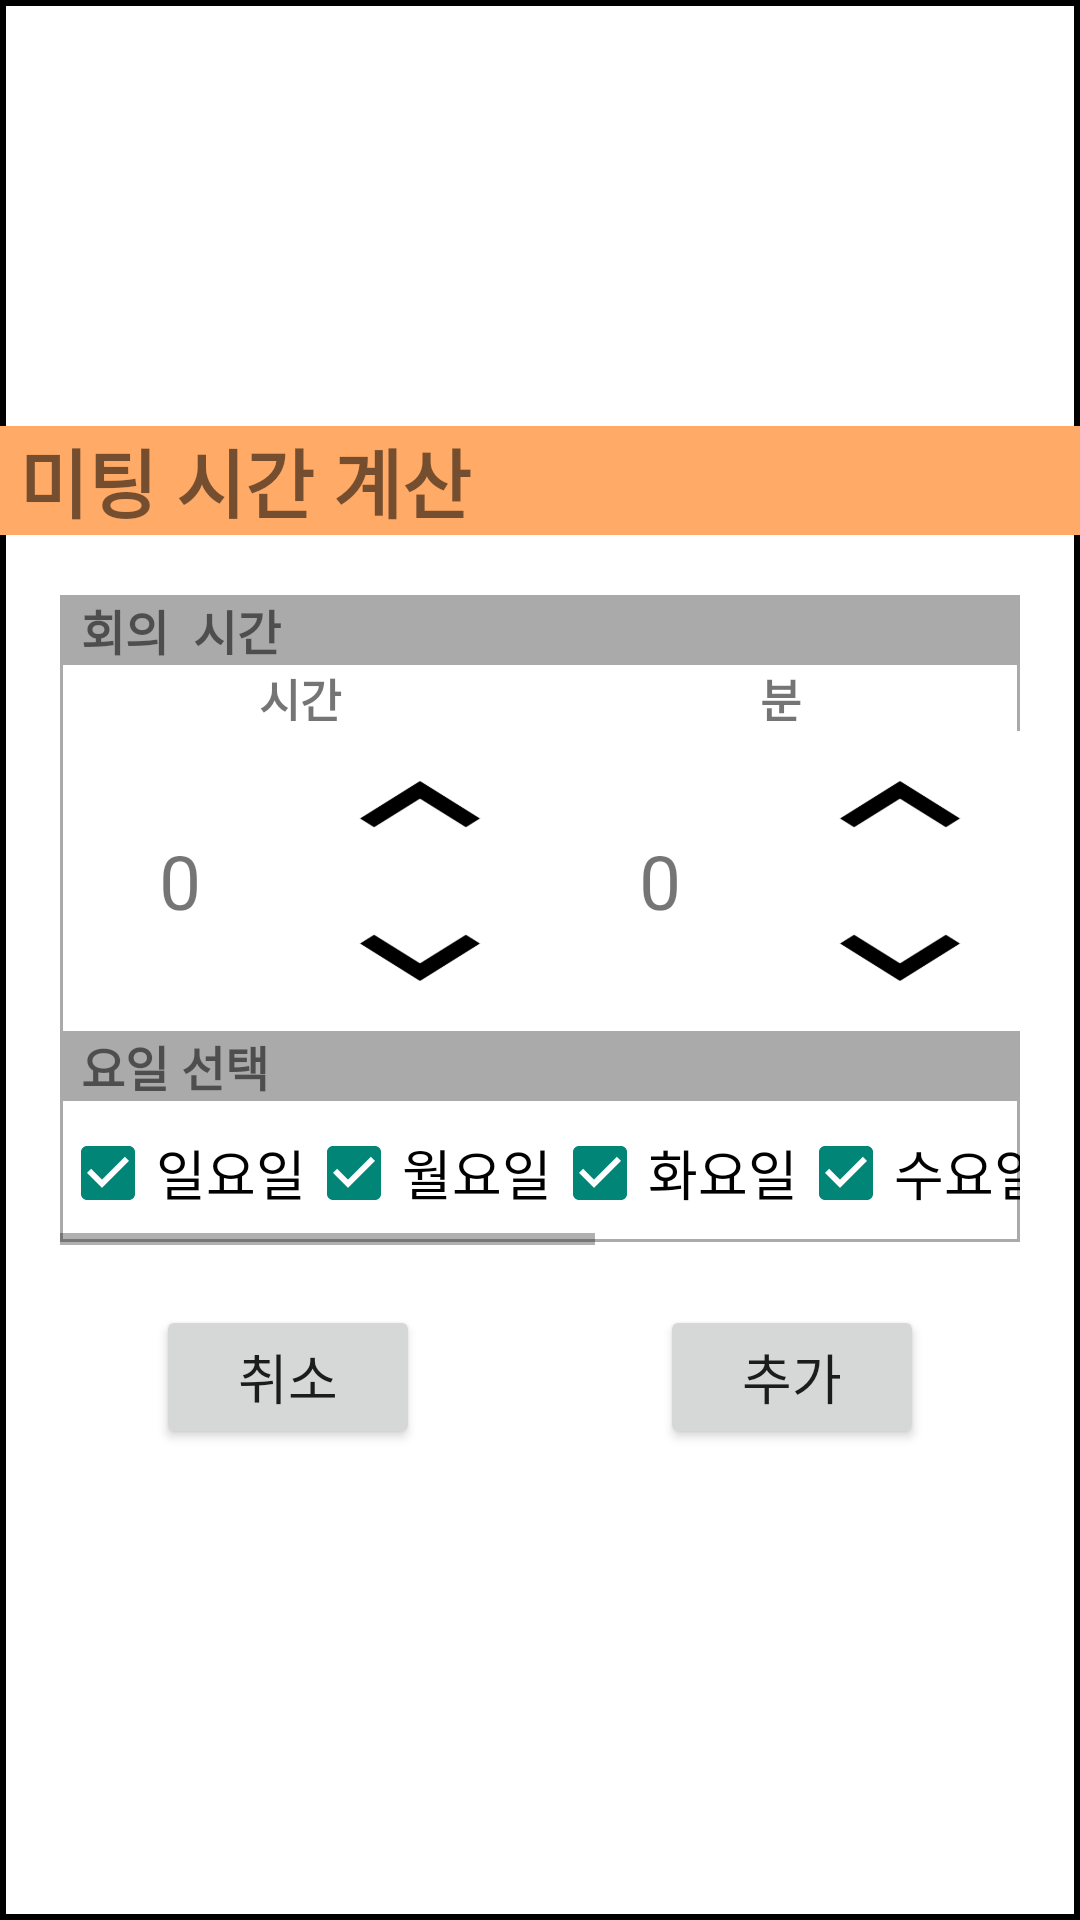

Write the Android layout XML for this screen, with the resource values it uses.
<!-- AndroidManifest.xml: application theme Theme.TeamOne -->
<!-- res/layout/activity_calculate_time.xml -->
<?xml version="1.0" encoding="utf-8"?>
<LinearLayout xmlns:android="http://schemas.android.com/apk/res/android"
    android:layout_width="match_parent"
    android:layout_height="wrap_content"
    android:layout_gravity="center"
    android:layout_marginHorizontal="15sp"
    android:layout_marginVertical="15sp"
    android:background="@drawable/layout_border"
    android:gravity="center"
    android:orientation="vertical">

    <TextView
        android:layout_width="match_parent"
        android:layout_height="wrap_content"
        android:background="@color/mainColor"
        android:text=" 미팅 시간 계산"
        android:textSize="25sp"
        android:textStyle="bold"

        />

    <LinearLayout
        android:layout_width="match_parent"
        android:layout_height="wrap_content"
        android:layout_margin="20sp"
        android:background="@drawable/layout_bottom"
        android:orientation="vertical">

        <TextView
            android:layout_width="match_parent"
            android:layout_height="wrap_content"
            android:background="@color/lightGray"
            android:textStyle="bold"
            android:paddingLeft="7dp"
            android:textSize="16sp"
            android:text="회의  시간"
            />

        <LinearLayout
            android:layout_width="match_parent"
            android:layout_height="wrap_content">

            <TextView
                android:layout_width="0dp"
                android:layout_height="wrap_content"
                android:layout_weight="1"
                android:gravity="center"
                android:textSize="15sp"
                android:text="시간"
                android:textStyle="bold"></TextView>

            <TextView
                android:layout_width="0dp"
                android:layout_height="wrap_content"
                android:layout_weight="1"
                android:textSize="15sp"
                android:gravity="center"
                android:text="분"
                android:textStyle="bold"></TextView>
        </LinearLayout>

        <LinearLayout
            android:layout_width="match_parent"
            android:layout_height="wrap_content"
            android:orientation="horizontal"
            >

            <TextView
                android:id="@+id/groupScheduleHourTxt"
                android:layout_width="0dp"
                android:layout_height="wrap_content"
                android:layout_gravity="center"
                android:layout_weight="1"
                android:gravity="center"
                android:text="0"
                android:textSize="25sp"></TextView>

            <LinearLayout
                android:layout_width="0dp"
                android:layout_height="match_parent"
                android:layout_weight="1"
                android:orientation="vertical">

                <Button
                    android:id="@+id/groupScheduleHourUp"
                    android:layout_width="match_parent"
                    android:layout_height="50sp"
                    android:background="@drawable/up"
                    android:scaleType="fitCenter"
                    ></Button>

                <Button
                    android:id="@+id/groupScheduleHourDown"
                    android:layout_width="match_parent"
                    android:layout_height="50sp"
                    android:background="@drawable/down"
                    android:scaleType="fitCenter" />
            </LinearLayout>

            <TextView
                android:id="@+id/groupScheduleMinuteTxt"
                android:layout_width="0dp"
                android:layout_height="wrap_content"
                android:layout_gravity="center"
                android:layout_weight="1"
                android:gravity="center"
                android:text="0"
                android:textSize="25sp"></TextView>

            <LinearLayout
                android:layout_width="0dp"
                android:layout_height="wrap_content"
                android:layout_weight="1"
                android:orientation="vertical">

                <Button
                    android:id="@+id/groupScheduleMinuteUp"
                    android:layout_width="match_parent"
                    android:layout_height="50sp"
                    android:background="@drawable/up"
                    android:scaleType="fitCenter"></Button>

                <Button
                    android:id="@+id/groupScheduleMinuteDown"
                    android:layout_width="match_parent"
                    android:layout_height="50sp"
                    android:background="@drawable/down"
                    android:scaleType="fitCenter"></Button>
            </LinearLayout>
        </LinearLayout>
        <TextView
            android:layout_width="match_parent"
            android:layout_height="wrap_content"
            android:background="@color/lightGray"
            android:textStyle="bold"
            android:textSize="16sp"
            android:paddingLeft="7dp"
            android:text="요일 선택" />

        <LinearLayout
            android:layout_width="match_parent"
            android:layout_height="match_parent"
            >

            <HorizontalScrollView
                android:layout_height="match_parent"
                android:layout_width="match_parent"
                >
                <LinearLayout
                    android:layout_height="wrap_content"
                    android:layout_width="match_parent"
                    android:orientation = "horizontal"
                    android:paddingVertical="8dp"
                    >

                    <CheckBox
                        android:id="@+id/groupSunday"
                        android:layout_width="wrap_content"
                        android:layout_height="match_parent"
                        android:checked="true"
                        android:textSize="18sp"
                        android:text="일요일"></CheckBox>

                    <CheckBox
                        android:id="@+id/groupMonday"
                        android:layout_width="wrap_content"
                        android:layout_height="match_parent"
                        android:checked="true"
                        android:textSize="18sp"
                        android:text="월요일"></CheckBox>

                    <CheckBox
                        android:id="@+id/groupTuesday"
                        android:layout_width="wrap_content"
                        android:layout_height="match_parent"
                        android:checked="true"
                        android:textSize="18sp"
                        android:text="화요일"></CheckBox>

                    <CheckBox
                        android:id="@+id/groupWednesday"
                        android:layout_width="wrap_content"
                        android:layout_height="match_parent"
                        android:checked="true"
                        android:text="수요일"
                        android:textSize="18sp"></CheckBox>

                    <CheckBox
                        android:id="@+id/groupThursday"
                        android:layout_width="wrap_content"
                        android:layout_height="match_parent"
                        android:checked="true"
                        android:textSize="18sp"
                        android:text="목요일"></CheckBox>

                    <CheckBox
                        android:id="@+id/groupFriday"
                        android:layout_width="wrap_content"
                        android:layout_height="match_parent"
                        android:checked="true"
                        android:textSize="18sp"
                        android:text="금요일"></CheckBox>

                    <CheckBox
                        android:id="@+id/groupSaturday"
                        android:layout_width="wrap_content"
                        android:layout_height="match_parent"
                        android:checked="true"
                        android:textSize="18sp"
                        android:text="토요일"></CheckBox>
                </LinearLayout>
            </HorizontalScrollView>


        </LinearLayout>






    </LinearLayout>

    <LinearLayout
        android:layout_width="match_parent"
        android:layout_height="wrap_content"
        android:layout_marginBottom="5dp"
        android:paddingBottom="10dp"
        android:gravity="center">

        <Button
            android:id="@+id/addGroupScheduleCancel"
            android:layout_width="wrap_content"
            android:layout_height="wrap_content"
            android:layout_marginRight="40dp"
            android:text="취소"
            android:textSize="18sp"
            ></Button>

        <Button
            android:id="@+id/addGroupScheduleAdd"
            android:layout_width="wrap_content"
            android:layout_height="wrap_content"
            android:layout_marginLeft="40dp"
            android:text="추가"
            android:textSize="18sp"></Button>
    </LinearLayout>

</LinearLayout>
<!-- resources referenced by this layout -->
<resources>
  <color name="lightGray">#AAAAAA</color>
  <color name="mainColor">#FFFFaa66</color>
  <!-- drawable down: png bitmap (drawable, 1964 bytes) -->
  <!-- drawable layout_border (drawable) -->
  <?xml version="1.0" encoding="utf-8"?>
  <layer-list xmlns:android="http://schemas.android.com/apk/res/android">
      <item>
          <shape android:shape="rectangle">
  
              <stroke android:width="2dp"
                  android:color="@color/black"/>
              <solid android:color="@color/layerBGColor"></solid>
          </shape>
      </item>
  </layer-list>
  <!-- drawable layout_bottom (drawable) -->
  <?xml version="1.0" encoding="utf-8"?>
  <layer-list xmlns:android="http://schemas.android.com/apk/res/android">
      <item
          android:start="0dp"
          android:end="0dp"
          android:top="0dp"
          android:bottom="1dp"
          >
          <shape android:shape="rectangle">
              <stroke android:width="1dp"
                  android:color="#aaaaaa"/>
              <solid android:color="@color/layerBGColor"></solid>
          </shape>
      </item>
  </layer-list>
  <!-- drawable up: png bitmap (drawable, 843 bytes) -->
  <style name="Theme.TeamOne" parent="Theme.AppCompat.Light">
          
          <item name="colorPrimary">#C14E41</item>
          <item name="colorPrimaryVariant">@color/mainColor</item>
          <item name="colorOnPrimary">@color/white</item>
  
          
          <item name="colorSecondary">@color/teal_200</item>
          <item name="colorSecondaryVariant">@color/teal_700</item>
          <item name="colorOnSecondary">@color/black</item>
          
          <item name="windowActionBar">false</item>
          <item name="windowNoTitle">true</item>
          <item name="android:statusBarColor" tools:targetApi="l">@color/mainColor</item>
          
      </style>
  <color name="black">#FF000000</color>
  <color name="layerBGColor">#FFFFFFFF</color>
  <color name="white">#FFFFFFFF</color>
  <color name="teal_200">#FF03DAC5</color>
  <color name="teal_700">#FF018786</color>
</resources>
